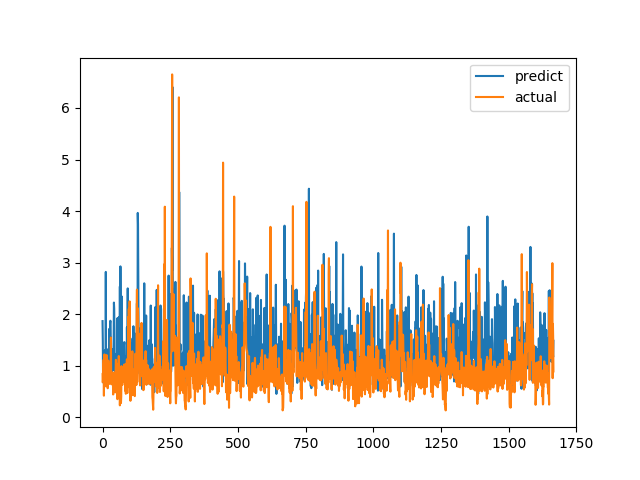

Source data for this figure (header and first rows):
predict, actual
1.865, 0.6915
1.471, 0.8558
0.674, 0.7094
1.168, 1.015
1.201, 1.116
0.948, 0.4183
0.9123, 1.002
0.9171, 1.219
0.838, 1.143
1.298, 0.6528
1.149, 0.6747
0.9508, 0.601
2.819, 0.6695
1.087, 0.6538
1.088, 0.7814
0.9734, 1.206
1, 0.8469
1.256, 0.8286
1.122, 0.6482
1.316, 0.5624
1.036, 0.7183
1.129, 1.1
1.051, 0.9542
0.7101, 0.729
0.988, 0.6694
1.715, 0.8631
1.097, 0.6465
1.228, 0.8223
1.813, 0.9236
1.872, 0.8301
1.562, 1.067
1.555, 1.546
1.051, 0.6827
1.23, 0.6386
0.682, 0.6464
1.319, 0.6881
0.9099, 0.7274
1.153, 0.65
1.194, 0.8694
0.915, 0.4409
0.9778, 0.4519
1.376, 0.7575
2.225, 0.4952
2.107, 0.6851
1.666, 0.7244
0.9603, 0.8654
0.7359, 0.74
0.9481, 0.8071
0.9599, 0.8204
1.12, 1.114
1.229, 1.109
0.969, 0.4751
1.055, 1.039
1.067, 0.9458
1.007, 0.7878
1.922, 0.3505
1.041, 0.9368
0.7841, 0.9868
1.552, 0.647
1.267, 1.03
... 1,606 more rows
